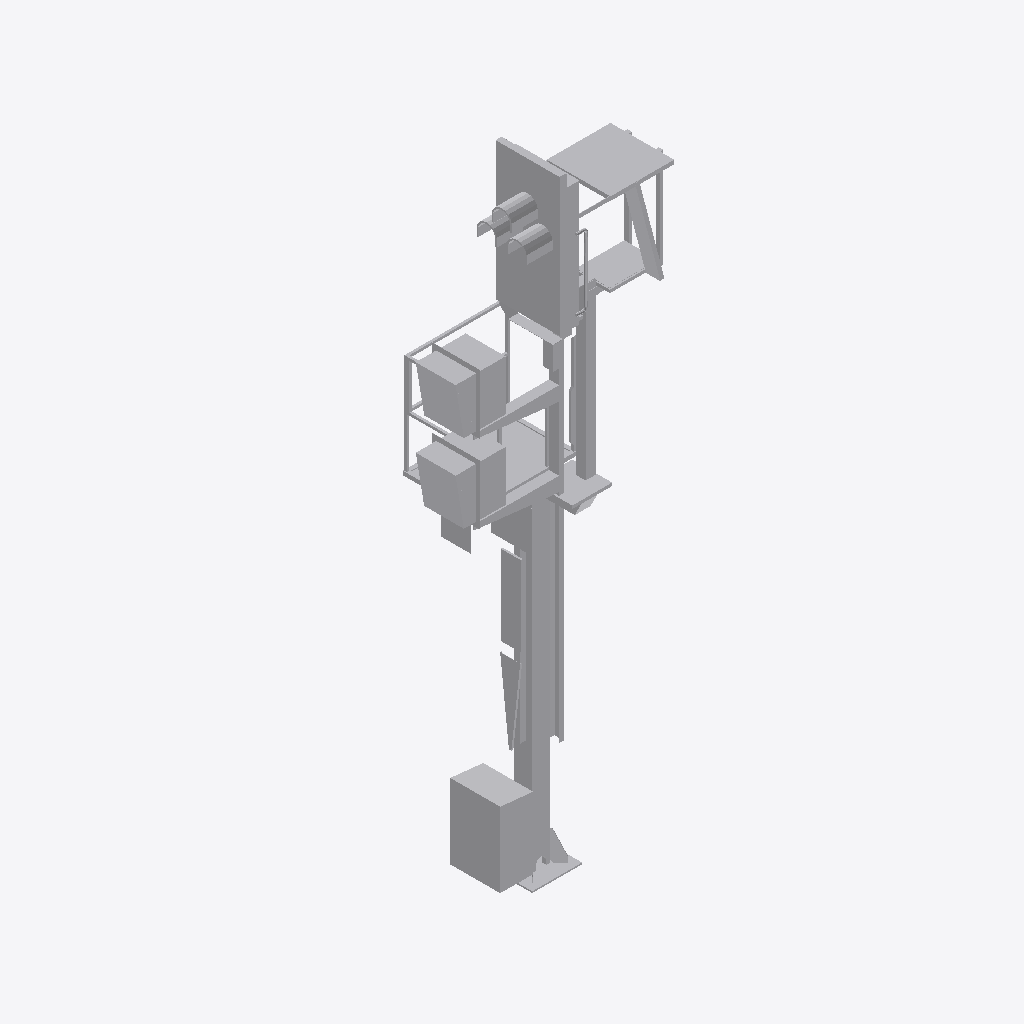
Isometric view of an IFC building model (IFC-SPF (STEP), schema IFC2X3, length unit metre), seen from the south-west, elements coloured by IFC class: 1 other element (light grey).
Extent 2.1 m × 1.3 m × 6.5 m (x, y, z). Storeys (1): Ebene 1 at 0.00 m. Elements (1): 1 IfcBuildingElementProxy.

HEADER;
FILE_DESCRIPTION(('ViewDefinition [CoordinationView_V2.0]'),'2;1');
FILE_NAME('','2022-12-02T13:43:59',(''),(''),'The EXPRESS Data Manager Version 5.02.0100.07 : ','20211019_1515(x64) - Exporter 20.2.60.15 - Defau','');
FILE_SCHEMA(('IFC2X3'));
ENDSEC;
DATA;
#104=IFCPROJECT('1CrGswq5558gKYbZ46Sla1',#41,'',$,$,'','',(#96),#91);
#25681=IFCSITE('1CrGswq5558gKYbZ46Sla3',#41,'Default',$,$,#25678,$,$,.ELEMENT.,(42,24,53,508911),(-71,-15,-29,-58837),0.0,$,$);
#114=IFCBUILDING('1CrGswq5558gKYbZ46Sla0',#41,'',$,$,#32,$,'',.ELEMENT.,$,$,$);
#123=IFCBUILDINGSTOREY('1CrGswq5558gKYbZ7vZG1_',#41,'Ebene 1',$,'Ebene:Ebene 1',#121,$,'Ebene 1',.ELEMENT.,0.0);
#25644=IFCBUILDINGELEMENTPROXY('1l2ZDmAkH9NBimB3KZUkUN',#41,'S 8000.5.7-2-6_M3500-A400-2Zu-HS-L_LOD200-300:S 8000.5.7-2-6_M3500-A400-2Zu-HS-L_LOD200-300:3346',$,'S 8000.5.7-2-6_M3500-A400-2Zu-HS-L_LOD200-300:S 8000.5.7-2-6_M3500-A400-2Zu-HS-L_LOD200-300',#25642,#25637,'3346',$);
ENDSEC;
